Dataset: dataset_processed (GitHub, kenah19/ImageProcessingPCB). Classes: missing hole, mouse bite, open circuit, short, spur, spurious copper.

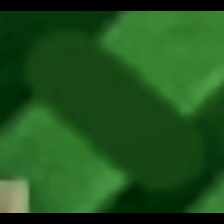
Label: open circuit

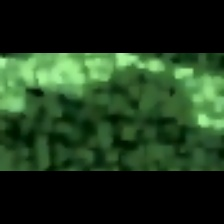
Label: mouse bite

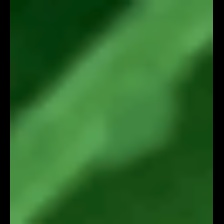
Label: spur

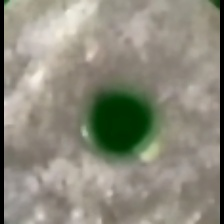
Label: missing hole

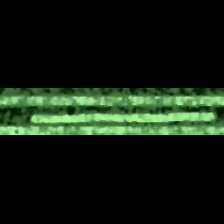
Label: spurious copper

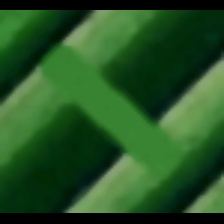
Label: short
